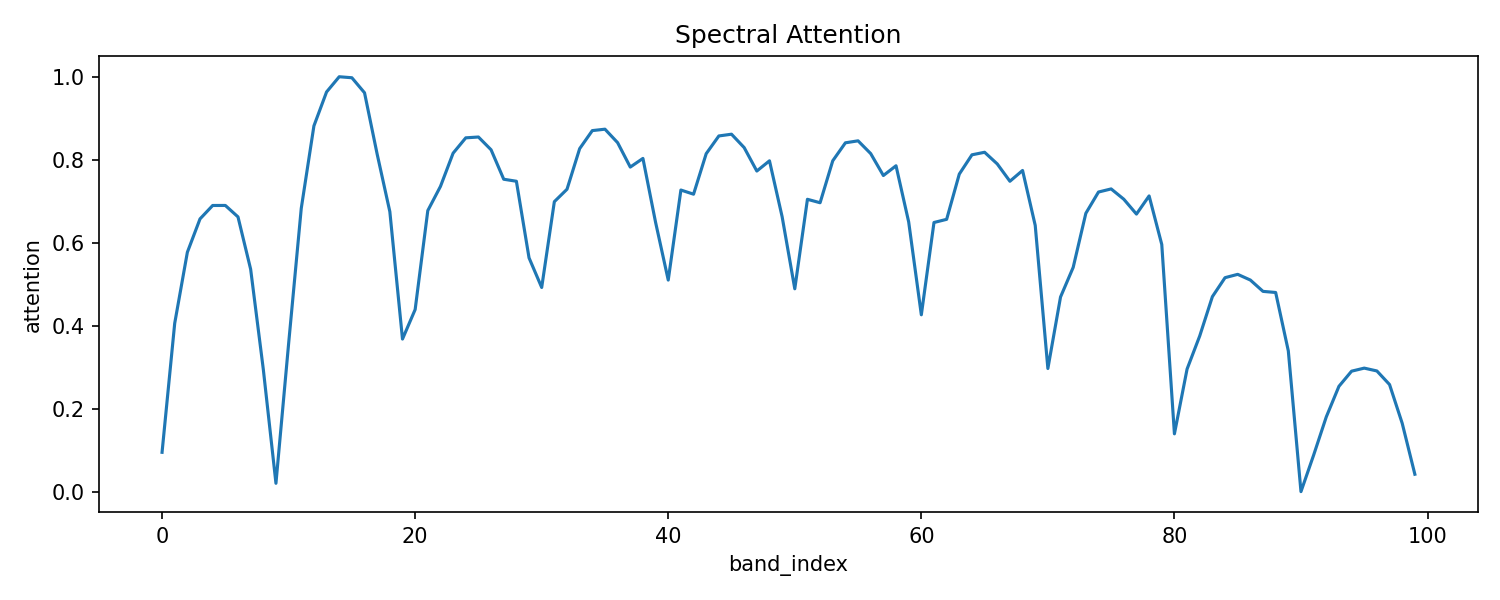

Source data for this figure (header and first rows):
band_index, attention
0.0, 0.09476
1.0, 0.4058
2.0, 0.577
3.0, 0.6574
4.0, 0.6897
5.0, 0.6898
6.0, 0.6622
7.0, 0.5361
8.0, 0.2951
9.0, 0.02006
10.0, 0.3563
11.0, 0.6828
12.0, 0.8815
13.0, 0.9633
14.0, 1.0
15.0, 0.9976
16.0, 0.9613
17.0, 0.8132
18.0, 0.6749
19.0, 0.3677
20.0, 0.4389
21.0, 0.6774
22.0, 0.7357
23.0, 0.8158
24.0, 0.8528
25.0, 0.8547
26.0, 0.824
27.0, 0.753
28.0, 0.7481
29.0, 0.5635
30.0, 0.4921
31.0, 0.6989
32.0, 0.7288
33.0, 0.8267
34.0, 0.8702
35.0, 0.8736
36.0, 0.8411
37.0, 0.7823
38.0, 0.8031
39.0, 0.649
40.0, 0.5099
41.0, 0.7269
42.0, 0.7169
43.0, 0.8146
44.0, 0.8573
45.0, 0.8615
46.0, 0.8292
47.0, 0.7727
48.0, 0.7974
49.0, 0.6626
50.0, 0.4889
51.0, 0.7046
52.0, 0.6963
53.0, 0.7974
54.0, 0.8408
55.0, 0.8455
56.0, 0.8147
57.0, 0.7619
58.0, 0.7854
59.0, 0.6501
... 40 more rows
